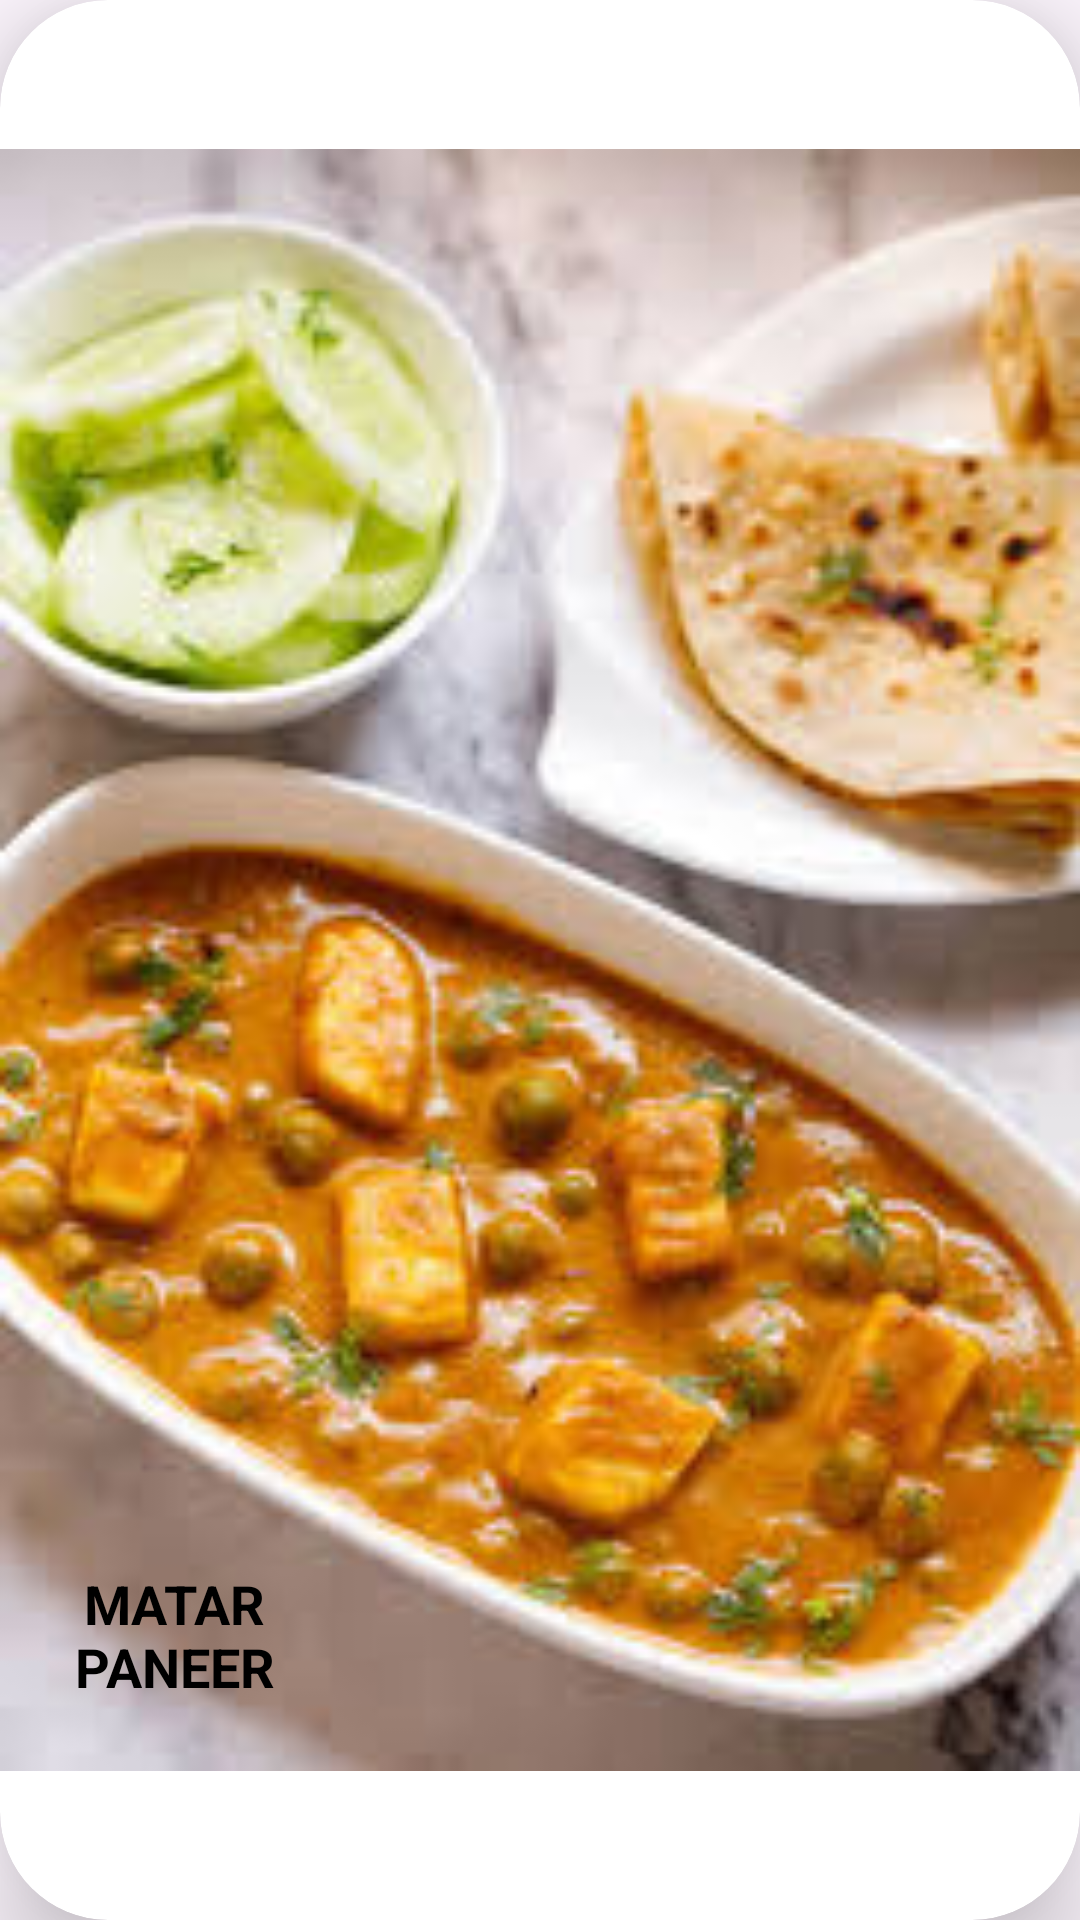

This screen was rendered from an Android layout file. Write that file and the resources it references.
<!-- AndroidManifest.xml: application theme Theme.PannerGhar -->
<!-- res/layout/card_view_layout.xml -->
<?xml version="1.0" encoding="utf-8"?>
<androidx.cardview.widget.CardView xmlns:android="http://schemas.android.com/apk/res/android"
    xmlns:tools="http://schemas.android.com/tools"
    android:layout_width="match_parent"
    android:layout_height="210dp"
    xmlns:app="http://schemas.android.com/apk/res-auto"
    android:background="@drawable/background_main"
    app:cardCornerRadius="36dp"
    app:cardElevation="20dp"
    android:layout_margin="10dp">

    <androidx.constraintlayout.widget.ConstraintLayout
        android:layout_width="match_parent"
        android:layout_height="match_parent">

        <ImageView
            android:id="@+id/card_image"
            android:layout_width="0dp"
            android:layout_height="0dp"
            android:src="@drawable/matarpanner"
            app:layout_constraintBottom_toBottomOf="parent"
            app:layout_constraintEnd_toEndOf="parent"
            app:layout_constraintHorizontal_bias="0.0"
            app:layout_constraintStart_toStartOf="parent"
            app:layout_constraintTop_toTopOf="parent"
            app:layout_constraintVertical_bias="1.0" />

        <TextView
            android:id="@+id/recipe_text"
            android:layout_width="88dp"
            android:layout_height="126dp"
            android:layout_marginBottom="32dp"
            android:gravity="center"
            android:text="@string/matar_paneer"
            android:textAllCaps="true"
            android:textColor="@color/black"
            android:textSize="18dp"
            android:textStyle="bold"
            app:layout_constraintBottom_toBottomOf="parent"
            app:layout_constraintEnd_toEndOf="parent"
            app:layout_constraintHorizontal_bias="0.052"
            app:layout_constraintStart_toStartOf="parent"
            app:layout_constraintTop_toTopOf="@id/card_image"
            app:layout_constraintVertical_bias="1.0" />

    </androidx.constraintlayout.widget.ConstraintLayout>



</androidx.cardview.widget.CardView>
<!-- resources referenced by this layout -->
<resources>
  <color name="black">#FF000000</color>
  <!-- drawable background_main (drawable) -->
  <?xml version="1.0" encoding="utf-8"?>
  <shape xmlns:android="http://schemas.android.com/apk/res/android">
  
      <gradient
          android:startColor="#319897"
          android:endColor="#319897"
          android:angle="225"/>
  
  </shape>
  <!-- drawable matarpanner: jpg bitmap (drawable, 14254 bytes) -->
  <string name="matar_paneer">matar Paneer</string>
  <style name="Theme.PannerGhar" parent="Base.Theme.PannerGhar" />
  <style name="Base.Theme.PannerGhar" parent="Theme.Material3.DayNight.NoActionBar">
          
          
      </style>
</resources>
